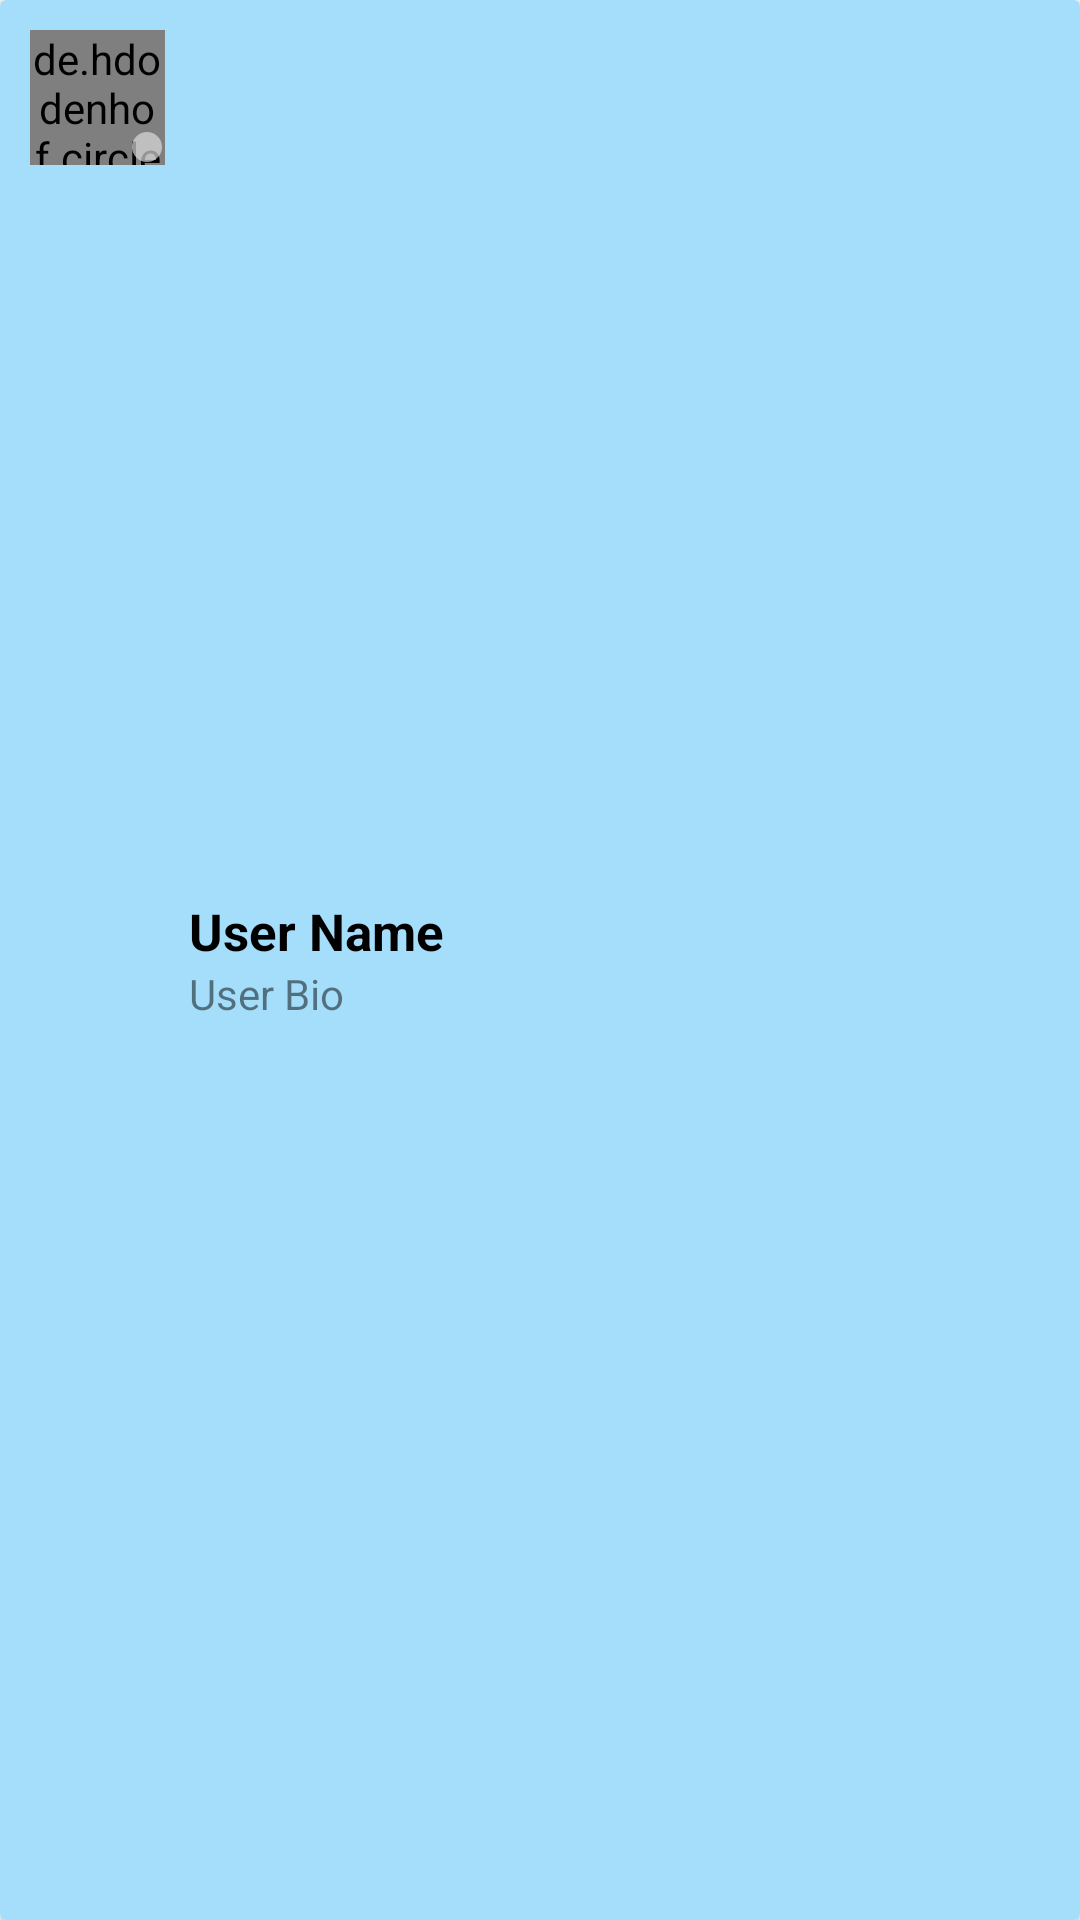

Android layout source for this screen:
<!-- AndroidManifest.xml: application theme Theme.Chat -->
<!-- res/layout/user_single_layout.xml -->
<?xml version="1.0" encoding="utf-8"?>
<androidx.cardview.widget.CardView
    android:id="@+id/card_view"
    android:foreground="?selectableItemBackground"
    xmlns:android="http://schemas.android.com/apk/res/android"
    android:orientation="vertical"
    android:layout_width="match_parent"
    android:layout_height="wrap_content"
    android:layout_marginTop="10dp">

    <LinearLayout
        android:layout_width="match_parent"
        android:layout_height="match_parent"
        android:orientation="horizontal"
        android:background="#A4DEFB"
        android:padding="10dp">

        <RelativeLayout
            android:layout_width="45dp"
            android:layout_height="45dp">

            <de.hdodenhof.circleimageview.CircleImageView
                android:layout_width="match_parent"
                android:layout_height="match_parent"
                android:src="@drawable/ic_baseline_account_circle_24"
                android:id="@+id/user_image_view"/>

            <ImageView
                android:layout_width="12dp"
                android:layout_height="12dp"
                android:src="@drawable/ic_baseline_de_active_user_12"
                android:id="@+id/iv_user_status"
                android:layout_alignParentBottom="true"
                android:layout_alignParentRight="true"/>

        </RelativeLayout>




        <LinearLayout
            android:layout_width="match_parent"
            android:layout_height="match_parent"
            android:layout_marginStart="5dp"
            android:gravity="center_vertical"
            android:orientation="vertical"
            android:padding="3dp">

            <TextView
                android:layout_width="wrap_content"
                android:layout_height="wrap_content"
                android:text="User Name"
                android:id="@+id/text_view_user_name"
                android:textStyle="bold"
                android:singleLine="true"
                android:textColor="@color/black"
                android:textSize="17dp"
                />

            <TextView
                android:layout_width="wrap_content"
                android:layout_height="wrap_content"
                android:text="User Bio"
                android:alpha="0.5"
                android:textColor="@color/black"
                android:id="@+id/user_bio_text_view"/>



        </LinearLayout>
    </LinearLayout>



</androidx.cardview.widget.CardView>
<!-- resources referenced by this layout -->
<resources>
  <color name="black">#FF000000</color>
  <!-- drawable ic_baseline_account_circle_24 (drawable) -->
  <vector android:alpha="0.68" android:height="24dp"
      android:tint="#000000" android:viewportHeight="24"
      android:viewportWidth="24" android:width="24dp" xmlns:android="http://schemas.android.com/apk/res/android">
      <path android:fillColor="@android:color/white" android:pathData="M12,2C6.48,2 2,6.48 2,12s4.48,10 10,10s10,-4.48 10,-10S17.52,2 12,2zM12,6c1.93,0 3.5,1.57 3.5,3.5S13.93,13 12,13s-3.5,-1.57 -3.5,-3.5S10.07,6 12,6zM12,20c-2.03,0 -4.43,-0.82 -6.14,-2.88C7.55,15.8 9.68,15 12,15s4.45,0.8 6.14,2.12C16.43,19.18 14.03,20 12,20z"/>
  </vector>
  <!-- drawable ic_baseline_de_active_user_12 (drawable) -->
  <vector android:alpha="0.68" android:height="24dp"
      android:tint="#DDDDDD" android:viewportHeight="24"
      android:viewportWidth="24" android:width="24dp" xmlns:android="http://schemas.android.com/apk/res/android">
      <path android:fillColor="@android:color/white" android:pathData="M12,12m-10,0a10,10 0,1 1,20 0a10,10 0,1 1,-20 0"/>
  </vector>
  <style name="Theme.Chat" parent="Theme.MaterialComponents.DayNight.DarkActionBar">
          
          <item name="colorPrimary">@color/blue_500</item>
          <item name="colorPrimaryVariant">@color/purple_700</item>
          <item name="colorOnPrimary">@color/white</item>
          
          <item name="colorSecondary">@color/teal_200</item>
          <item name="colorSecondaryVariant">@color/teal_700</item>
          <item name="colorOnSecondary">@color/black</item>
          
          <item name="android:statusBarColor">@color/blue_200</item>
          
      </style>
  <color name="blue_500">#03A9F4</color>
  <color name="purple_700">#FF3700B3</color>
  <color name="white">#FFFFFFFF</color>
  <color name="teal_200">#2196F3</color>
  <color name="teal_700">#FF018786</color>
  <color name="blue_200">#64C4F4</color>
</resources>
